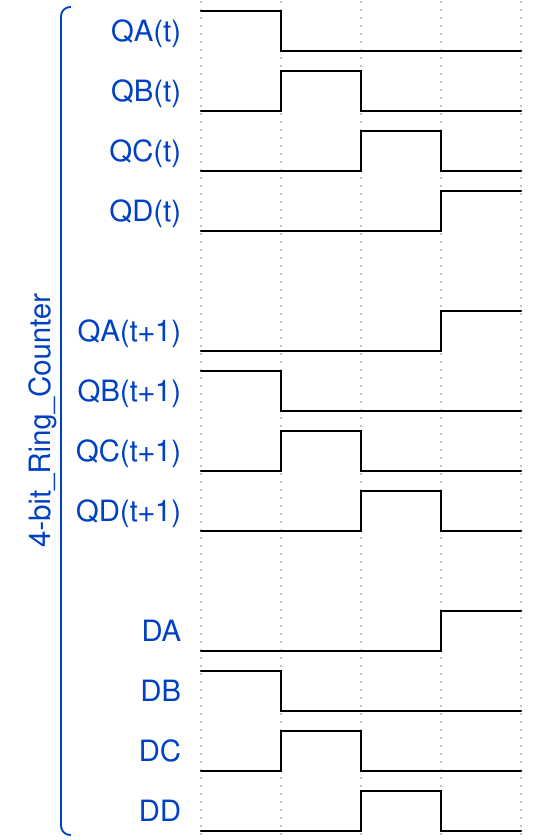

The timing diagram above was drawn with WaveDrom. Write its source.

{signal: [
  
['4-bit_Ring_Counter', 
  {name: 'QA(t)', wave: 'hl..'},
  {name: 'QB(t)', wave: 'lhl.'},
  {name: 'QC(t)', wave: 'l.hl'},
  {name: 'QD(t)', wave: 'l..h'},
 
  {},
 
  {name: 'QA(t+1)', wave: 'l..h'},
  {name: 'QB(t+1)', wave: 'hl..'},
  {name: 'QC(t+1)', wave: 'lhl.'},
  {name: 'QD(t+1)', wave: 'l.hl'},

 
 {},
 
  {name: 'DA', wave: 'l..h'},
  {name: 'DB', wave: 'hl..'},
  {name: 'DC', wave: 'lhl.'},
  {name: 'DD', wave: 'l.hl'},
 
 ] 
]}